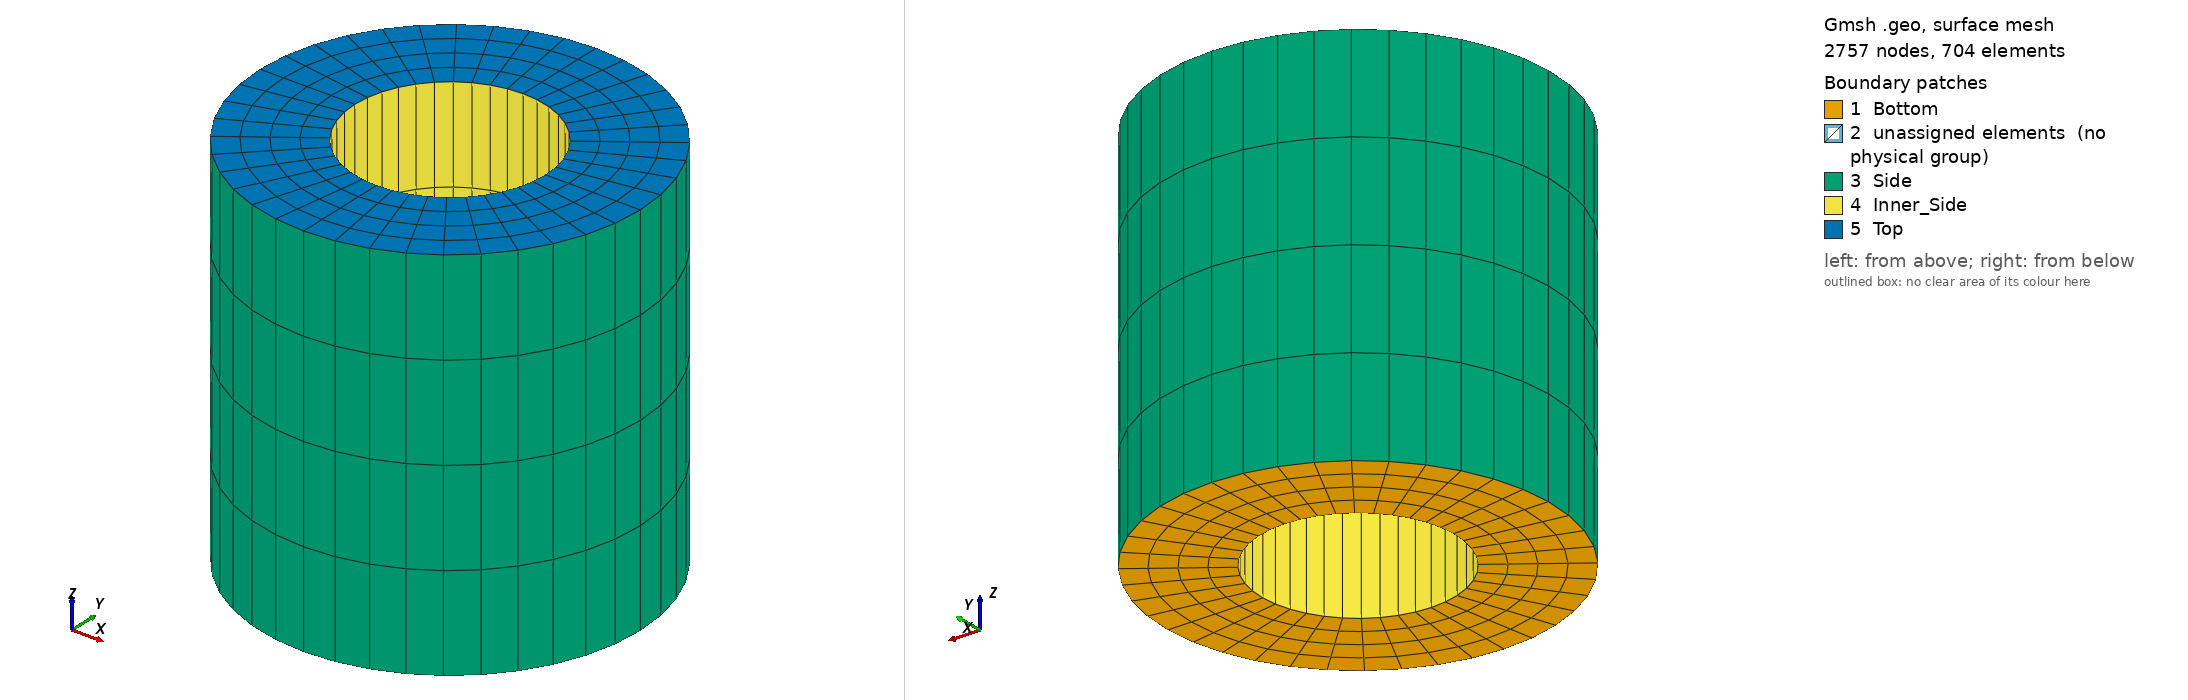

Gmsh geometry script, surface-meshed: 2757 nodes, 704 surface elements. Boundary patches (legend numbers): 1 Bottom, 2 unassigned elements (no physical group), 3 Side, 4 Inner_Side, 5 Top. Left view from above one corner, right view from below the opposite corner. Legend entries are the model's physical surfaces; 'unassigned elements' are surfaces in no physical group. The drawing asked Gmsh for element sizes between 1% and 20% of the model's largest extent; the script's own settings can give other sizes.

=== mesh_script.geo (drawn) ===
// Gmsh project created on Sun Apr 04 11:41:39 2021

Mesh.ElementOrder = 2;
Mesh.SecondOrderLinear = 0;
Height = 20;
Radius = 10;
Radius_Inner = 5;

Nb = 4+1;
Rb = 1.00;
Nc1 = 10+1;
Rc1 = 1.00;
Nc2 = 10+1;
Rc2 = 1.00;
Nz = 4;

SetFactory("OpenCASCADE");
//+
Point(1) = {0, 0, -Height/2, 1.0};
//+
Point(2) = {Radius_Inner*0.70710678, Radius_Inner*0.70710678, -Height/2, 1.0};
//+
Point(3) = {-Radius_Inner*0.70710678, Radius_Inner*0.70710678, -Height/2, 1.0};
//+
Point(4) = {Radius_Inner*0.70710678, -Radius_Inner*0.70710678, -Height/2, 1.0};
//+
Point(5) = {-Radius_Inner*0.70710678, -Radius_Inner*0.70710678, -Height/2, 1.0};
//+
Circle(1) = {5, 1, 4};
//+
Circle(2) = {4, 1, 2};
//+
Circle(3) = {2, 1, 3};
//+
Circle(4) = {3, 1, 5};
//+
Point(6) = {Radius*0.70710678, Radius*0.70710678, -Height/2, 1.0};
//+
Point(7) = {-Radius*0.70710678, Radius*0.70710678, -Height/2, 1.0};
//+
Point(8) = {-Radius*0.70710678, -Radius*0.70710678, -Height/2, 1.0};
//+
Point(9) = {Radius*0.70710678, -Radius*0.70710678, -Height/2, 1.0};
//+
Circle(5) = {8, 1, 9};
//+
Circle(6) = {9, 1, 6};
//+
Circle(7) = {6, 1, 7};
//+
Circle(8) = {7, 1, 8};
//+
Line(9) = {5, 8};
//+
Line(10) = {4, 9};
//+
Line(11) = {2, 6};
//+
Line(12) = {3, 7};
//+
Transfinite Curve {1} = Nc1 Using Progression Rc1;
//+
Transfinite Curve {2} = Nc1 Using Progression Rc1;
//+
Transfinite Curve {3} = Nc1 Using Progression Rc1;
//+
Transfinite Curve {4} = Nc1 Using Progression Rc1;
//+
Transfinite Curve {12} = Nb Using Progression Rb;
//+
Transfinite Curve {11} = Nb Using Progression Rb;
//+
Transfinite Curve {10} = Nb Using Progression Rb;
//+
Transfinite Curve {9} = Nb Using Progression Rb;
//+
Transfinite Curve {8} = Nc2 Using Progression Rc2;
//+
Transfinite Curve {7} = Nc2 Using Progression Rc2;
//+
Transfinite Curve {6} = Nc2 Using Progression Rc2;
//+
Transfinite Curve {5} = Nc2 Using Progression Rc2;
//+
Curve Loop(1) = {9, 5, -10, -1};
//+
Plane Surface(1) = {1};
//+
Curve Loop(2) = {10, 6, -11, -2};
//+
Plane Surface(2) = {2};
//+
Curve Loop(3) = {11, 7, -12, -3};
//+
Plane Surface(3) = {3};
//+
Curve Loop(4) = {12, 8, -9, -4};
//+
Plane Surface(4) = {4};
//+
Transfinite Surface {1};
//+
Transfinite Surface {2};
//+
Transfinite Surface {3};
//+
Transfinite Surface {4};
//+
Recombine Surface {1};
//+
Recombine Surface {2};
//+
Recombine Surface {3};
//+
Recombine Surface {4};
//+
Extrude {0, 0, Height} {
  Surface{4}; Surface{1}; Surface{2}; Surface{3};
  Layers{Nz};
  Recombine;
}
//+
Physical Surface("Top", 1) = {20, 9, 17, 13};
//+
Physical Surface("Bottom", 2) = {3, 2, 4, 1};
//+
Physical Surface("Side", 3) = {18, 14, 10, 6};
//+
Physical Surface("Inner_Side", 4) = {16, 19, 8, 12};
//+
Physical Volume("Sea", 5) = {4, 3, 2, 1};
